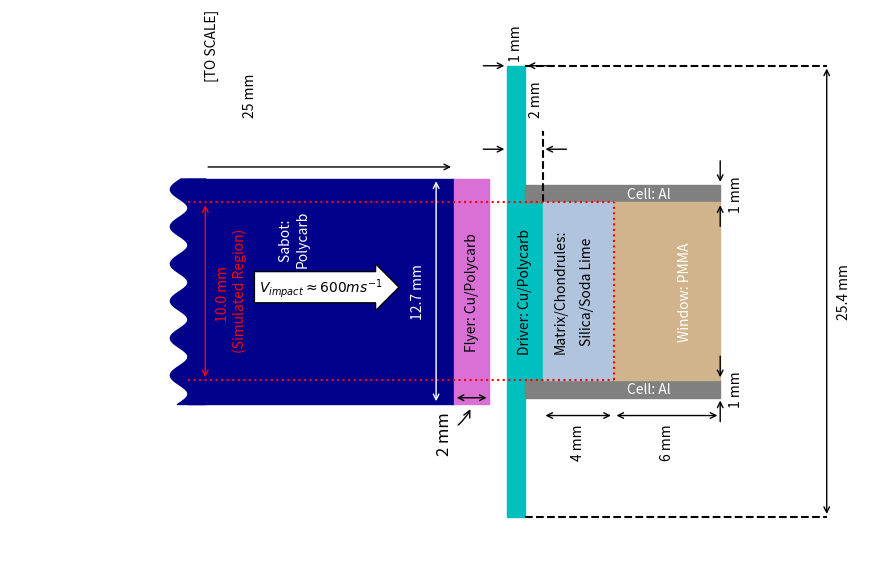

Write the Python code that produced this figure.
import matplotlib.pyplot as plt
import matplotlib.patches as patches
import numpy as np

fig = plt.figure(figsize=(9.,6.))
ax = fig.add_subplot(111,aspect='equal')


width  = 25.4
length = 41.0

ax.set_xlim(-1.,length+7)
ax.set_ylim(-width/2.-3,width/2.+3)

sabot   = patches.Rectangle((9.,-6.35),   width=15.,height=12.7 ,color='darkblue')
flyer   = patches.Rectangle((24.,-6.35),width=2. ,height=12.7 ,color='orchid')
drivera = patches.Rectangle((27.,-width/2.), width=1. ,height=25.4,color='c')
driverb = patches.Rectangle((28.,-5.),width=1. ,height=10. ,color='c')
Alwalla = patches.Rectangle((28.,-6.),width=11.,height=1.  ,color='.5')
Alwallb = patches.Rectangle((28.,+5.),width=11.,height=1.  ,color='.5')
sipernt = patches.Rectangle((29.,-5.),width=4. ,height=10  ,color='lightsteelblue')
window  = patches.Rectangle((33.,-5.),width=6. ,height=10  ,color='tan')

ax.text(10,12,"[TO SCALE]",rotation = 90)

ax.annotate("",xy=(10., 7.),xytext=(24., 7.), textcoords='data',arrowprops=dict(arrowstyle="<-",connectionstyle="arc3"))
ax.annotate("25 mm" ,(12.5,10.),ha='center',rotation= 90)
ax.annotate("Sabot: \nPolycarb",(15.,3.),va='center',color='w',rotation=90,ha='center')
ax.annotate("12.7 mm" ,(22.,0.),va='center',ha='center',rotation=90,color='w')
ax.annotate("",xy=(23,6.35),xytext=(23.,-6.35), textcoords='data',arrowprops=dict(arrowstyle="<->",connectionstyle="arc3",color='w'),rotation=90,color='w')
ax.text(13.,0.,r"$V_{impact}\approx 600ms^{-1}$",bbox=dict(boxstyle='rarrow',fc='w'),color='k')

ax.annotate("",xy=(24., -6.),xytext=(26., -6.), textcoords='data',arrowprops=dict(arrowstyle="<->",connectionstyle="arc3"))
ax.annotate("2 mm",xytext=(23.,-9.),xy=(25.,-6.5),arrowprops=dict(arrowstyle="->",connectionstyle="arc3,rad=+0.2"),fontsize=12,rotation=90)
ax.annotate("Flyer: Cu/Polycarb",xy=(25,0.),rotation=90,ha = 'center',va='center',fontsize=10)

ax.annotate("",xy=(27., 12.7),xytext=(25.5, 12.7), textcoords='data',arrowprops=dict(arrowstyle="->",connectionstyle="arc3"))
ax.annotate("",xy=(29.5, 12.7),xytext=(28., 12.7), textcoords='data',arrowprops=dict(arrowstyle="<-",connectionstyle="arc3"))
ax.annotate("1 mm",xy=(27.5,14.),textcoords='data',rotation=90,ha='center',va='center')

ax.annotate("",xy=(27., 8.),xytext=(25.5,8.), textcoords='data',arrowprops=dict(arrowstyle="->",connectionstyle="arc3"))
ax.annotate("",xy=(30.5,8.),xytext=(29., 8.), textcoords='data',arrowprops=dict(arrowstyle="<-",connectionstyle="arc3"))
plt.plot([29,29],[5,9],color='k',linestyle='--')
ax.annotate("2 mm",xy=(28.25,10.),textcoords='data',rotation=90)
ax.annotate("Driver: Cu/Polycarb",xy=(28.,0.),rotation=90,ha = 'center',va='center',fontsize=10)

ax.annotate("",xy=(29., -7.),xytext=(33., -7.), textcoords='data',arrowprops=dict(arrowstyle="<->",connectionstyle="arc3"))
ax.annotate("4 mm" ,(31,-8.5),ha='center',va='center',rotation=90)
ax.annotate("Matrix/Chondrules:",xy=(30.,0.),rotation=90,ha = 'center',va='center',fontsize=10,color='k')
ax.annotate("Silica/Soda Lime",xy=(31.5,0.),rotation=90,ha = 'center',va='center',fontsize=10,color='k')
ax.annotate("",xy=(33., -7.),xytext=(39., -7.), textcoords='data',arrowprops=dict(arrowstyle="<->",connectionstyle="arc3"))
ax.annotate("6 mm" ,(36,-8.5),ha='center',va='center',rotation=90)
ax.annotate("Window: PMMA",xy=(37.,0.),rotation=90,ha = 'center',va='center',fontsize=10,color='w')

ax.annotate("",xy=(39.,6.) ,xytext=(39.,7.5), textcoords='data'  ,arrowprops=dict(arrowstyle="->",connectionstyle="arc3"),rotation=90)
ax.annotate("",xy=(39.,3.5),xytext=(39., 5.), textcoords='data'  ,arrowprops=dict(arrowstyle="<-",connectionstyle="arc3"),rotation=90)
ax.annotate("",xy=(39.,-6.) ,xytext=(39.,-7.5), textcoords='data',arrowprops=dict(arrowstyle="->",connectionstyle="arc3"),rotation=90)
ax.annotate("",xy=(39.,-3.5),xytext=(39., -5.), textcoords='data',arrowprops=dict(arrowstyle="<-",connectionstyle="arc3"),rotation=90)
ax.annotate("1 mm",xy=(39.5,5.5),textcoords='data',va='center',rotation=90)
ax.annotate("1 mm",xy=(39.5,-5.5),textcoords='data',va='center',rotation=90)
ax.annotate("Cell: Al",(35,5.5),ha='center',va='center',color='w',fontsize=10)
ax.annotate("Cell: Al",(35,-5.5),ha='center',va='center',color='w',fontsize=10)

ax.annotate("25.4 mm" ,(46.,0.),va='center',ha='center',rotation=90,color='k')
ax.annotate("",xy=(45,12.7),xytext=(45.,-12.7), textcoords='data',arrowprops=dict(arrowstyle="<->",connectionstyle="arc3",color='k'),rotation=90)
plt.plot([28,45],[12.7,12.7],linestyle='--',color='k')
plt.plot([28,45],[-12.7,-12.7],linestyle='--',color='k')


ax.set_xticks([])
ax.set_yticks([])


ax.add_patch(sabot)
ax.add_patch(flyer)
ax.add_patch(drivera)
ax.add_patch(driverb)
ax.add_patch(Alwalla)
ax.add_patch(Alwallb)
ax.add_patch(sipernt)
ax.add_patch(window)
ax.axis('off')
ax.plot([9,33],[5,5],linestyle=':',color='r')
ax.plot([9,33],[-5,-5],linestyle=':',color='r')
ax.plot([33,33],[-5,5],linestyle=':',color='r')

yl = np.linspace(-6.35,6.35,100)
xl = 0.5*np.sin(yl*3.)+8.5
ax.fill_betweenx(yl,xl,10.,linestyle='-',color='darkblue')
ax.annotate("10.0 mm \n (Simulated Region)" ,(11.5,0.),va='center',ha='center',rotation=90,color='r')
ax.annotate("",xy=(10.,5),xytext=(10.,-5), textcoords='data',arrowprops=dict(arrowstyle="<->",connectionstyle="arc3",color='r'),rotation=90,color='r')
plt.tight_layout()
fig.savefig('ESRF_setup_toscale_SPT15.pdf',format='pdf',dpi=500,bbox_inches='tight',transparent=True)
#fig.savefig('ESRF_setup_toscale.png',format='png',dpi=700,bbox_inches='tight',transparent=True)



plt.show()


